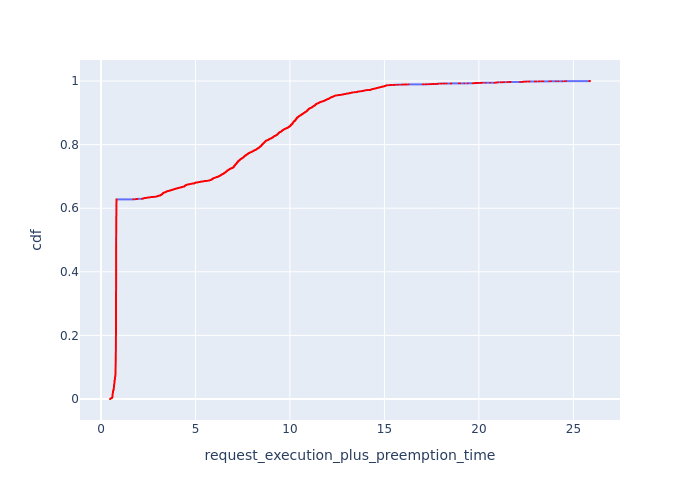

Data behind this chart, as committed beside it:
, Request Id, request_execution_plus_preemption_time, cdf
11, 33, 0.478, 7.51371252535878e-05
12, 40, 0.4802, 0.0001503
13, 42, 0.4855, 0.0002254
9, 24, 0.4978, 0.0003005
15, 52, 0.4985, 0.0003757
14, 51, 0.4985, 0.0004508
6, 21, 0.5023, 0.000526
7, 22, 0.5023, 0.0006011
8, 23, 0.5023, 0.0006762
10, 27, 0.505, 0.0007514
2, 9, 0.5061, 0.0008265
3, 11, 0.5061, 0.0009016
16, 58, 0.5072, 0.0009768
4, 12, 0.5112, 0.001052
5, 13, 0.5112, 0.001127
1, 5, 0.5112, 0.001202
19, 75, 0.5139, 0.001277
20, 77, 0.5165, 0.001352
21, 78, 0.5165, 0.001428
22, 80, 0.5189, 0.001503
23, 82, 0.5189, 0.001578
24, 85, 0.5196, 0.001653
25, 86, 0.5204, 0.001728
26, 88, 0.5204, 0.001803
27, 99, 0.5238, 0.001878
28, 100, 0.5238, 0.001954
29, 101, 0.5243, 0.002029
30, 102, 0.5243, 0.002104
18, 71, 0.529, 0.002179
17, 64, 0.5321, 0.002254
0, 1, 0.5362, 0.002329
31, 104, 0.5403, 0.002404
32, 106, 0.5403, 0.00248
39, 117, 0.5578, 0.002555
33, 107, 0.5588, 0.00263
34, 109, 0.5588, 0.002705
35, 111, 0.5609, 0.00278
36, 112, 0.5609, 0.002855
70, 194, 0.5627, 0.00293
71, 196, 0.5627, 0.003005
37, 113, 0.5631, 0.003081
38, 114, 0.5631, 0.003156
69, 191, 0.5695, 0.003231
72, 197, 0.5698, 0.003306
40, 119, 0.5734, 0.003381
41, 120, 0.5734, 0.003456
73, 200, 0.5768, 0.003531
74, 201, 0.5768, 0.003607
75, 206, 0.5885, 0.003682
76, 208, 0.5885, 0.003757
1060, 1213, 0.5953, 0.003832
1061, 1214, 0.5953, 0.003907
1062, 1216, 0.5953, 0.003982
1063, 1217, 0.5953, 0.004057
1041, 1196, 0.5962, 0.004133
1042, 1197, 0.5962, 0.004208
1043, 1198, 0.5962, 0.004283
1038, 1191, 0.5978, 0.004358
1039, 1192, 0.5978, 0.004433
1040, 1193, 0.5978, 0.004508
... 13,249 more rows
